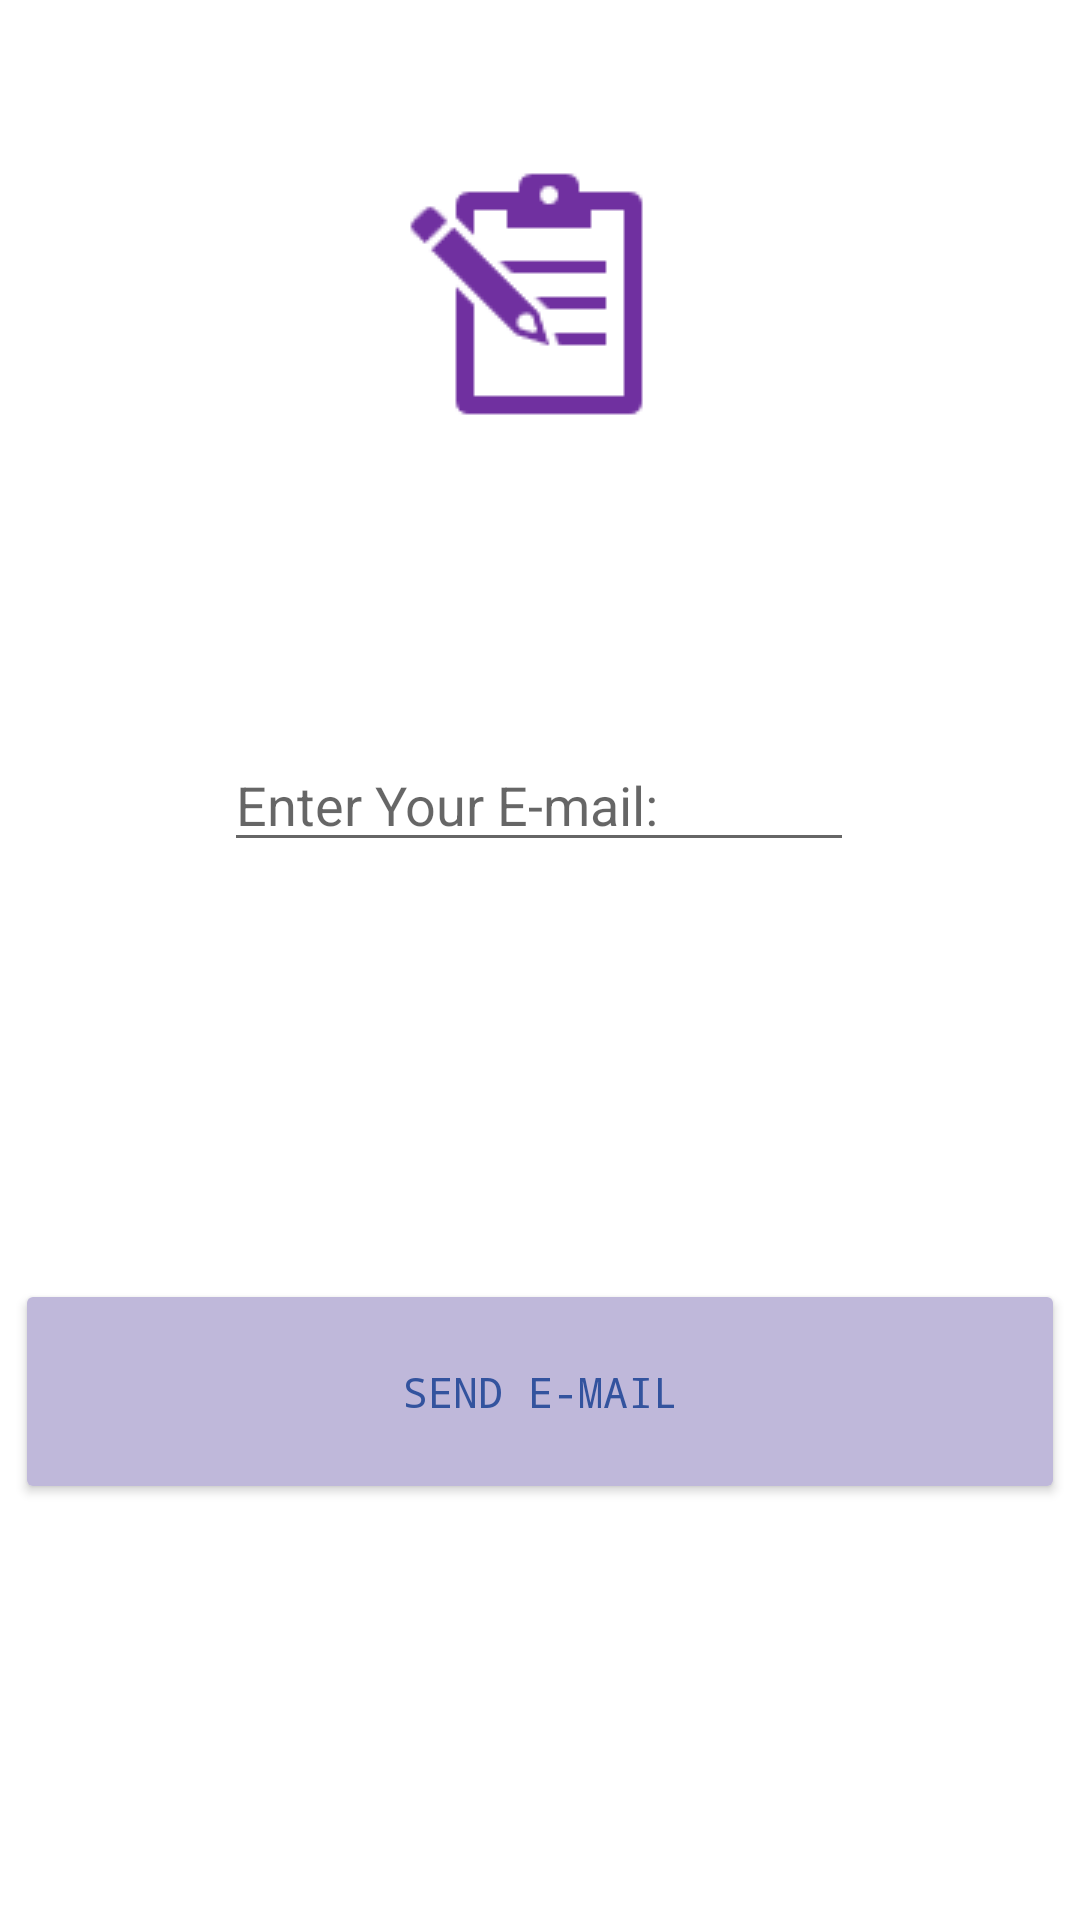

Layout XML and referenced resources for this Android screen:
<!-- AndroidManifest.xml: application theme Theme.QuestionManagement -->
<!-- res/layout/activity_forget_password.xml -->
<?xml version="1.0" encoding="utf-8"?>
<androidx.constraintlayout.widget.ConstraintLayout xmlns:android="http://schemas.android.com/apk/res/android"
    xmlns:app="http://schemas.android.com/apk/res-auto"
    xmlns:tools="http://schemas.android.com/tools"
    android:layout_width="match_parent"
    android:layout_height="match_parent"
    tools:context=".Activities.ForgetPasswordActivity">

    <ImageView
        android:id="@+id/imageView4"
        android:layout_width="wrap_content"
        android:layout_height="wrap_content"
        android:layout_marginTop="50dp"
        app:layout_constraintEnd_toEndOf="parent"
        app:layout_constraintStart_toStartOf="parent"
        app:layout_constraintTop_toTopOf="parent"
        app:srcCompat="@drawable/logo" />

    <EditText
        android:id="@+id/forgetPasswordEmail"
        android:layout_width="wrap_content"
        android:layout_height="wrap_content"
        android:layout_marginTop="100dp"
        android:ems="10"
        android:hint="Enter Your E-mail:"
        android:inputType="textEmailAddress"
        app:layout_constraintEnd_toEndOf="parent"
        app:layout_constraintHorizontal_bias="0.497"
        app:layout_constraintStart_toStartOf="parent"
        app:layout_constraintTop_toBottomOf="@+id/imageView4" />

    <Button
        android:id="@+id/forgetPasswordButton"
        android:layout_width="350dp"
        android:layout_height="75dp"
        android:layout_marginTop="80dp"
        android:layout_marginBottom="80dp"
        android:text="Send E-mail"
        android:textColor="@color/darkBlue"
        android:fontFamily="monospace"
        android:backgroundTint="@color/lightPurple"
        app:cornerRadius="35sp"
        app:layout_constraintBottom_toBottomOf="parent"
        app:layout_constraintEnd_toEndOf="parent"
        app:layout_constraintStart_toStartOf="parent"
        app:layout_constraintTop_toBottomOf="@+id/forgetPasswordEmail"
        android:onClick="forgetPasswordSendMailClicked"/>
</androidx.constraintlayout.widget.ConstraintLayout>
<!-- resources referenced by this layout -->
<resources>
  <color name="darkBlue">#33539E</color>
  <color name="lightPurple">#BFB8DA</color>
  <!-- drawable logo: png bitmap (drawable, 1024 bytes) -->
  <style name="Theme.QuestionManagement" parent="Theme.MaterialComponents.DayNight.NoActionBar">
          
          <item name="colorPrimary">@color/purple_500</item>
          <item name="colorPrimaryVariant">@color/darkPurple</item>
          <item name="colorOnPrimary">@color/white</item>
          
          <item name="colorSecondary">@color/teal_200</item>
          <item name="colorSecondaryVariant">@color/teal_700</item>
          <item name="colorOnSecondary">@color/black</item>
          
          <item name="android:statusBarColor" tools:targetApi="l">?attr/colorPrimaryVariant</item>
          
      </style>
  <color name="purple_500">#FF6200EE</color>
  <color name="darkPurple">#A5678E</color>
  <color name="white">#FFFFFFFF</color>
      //Main
  <color name="teal_200">#FF03DAC5</color>
  <color name="teal_700">#FF018786</color>
  <color name="black">#FF000000</color>
</resources>
